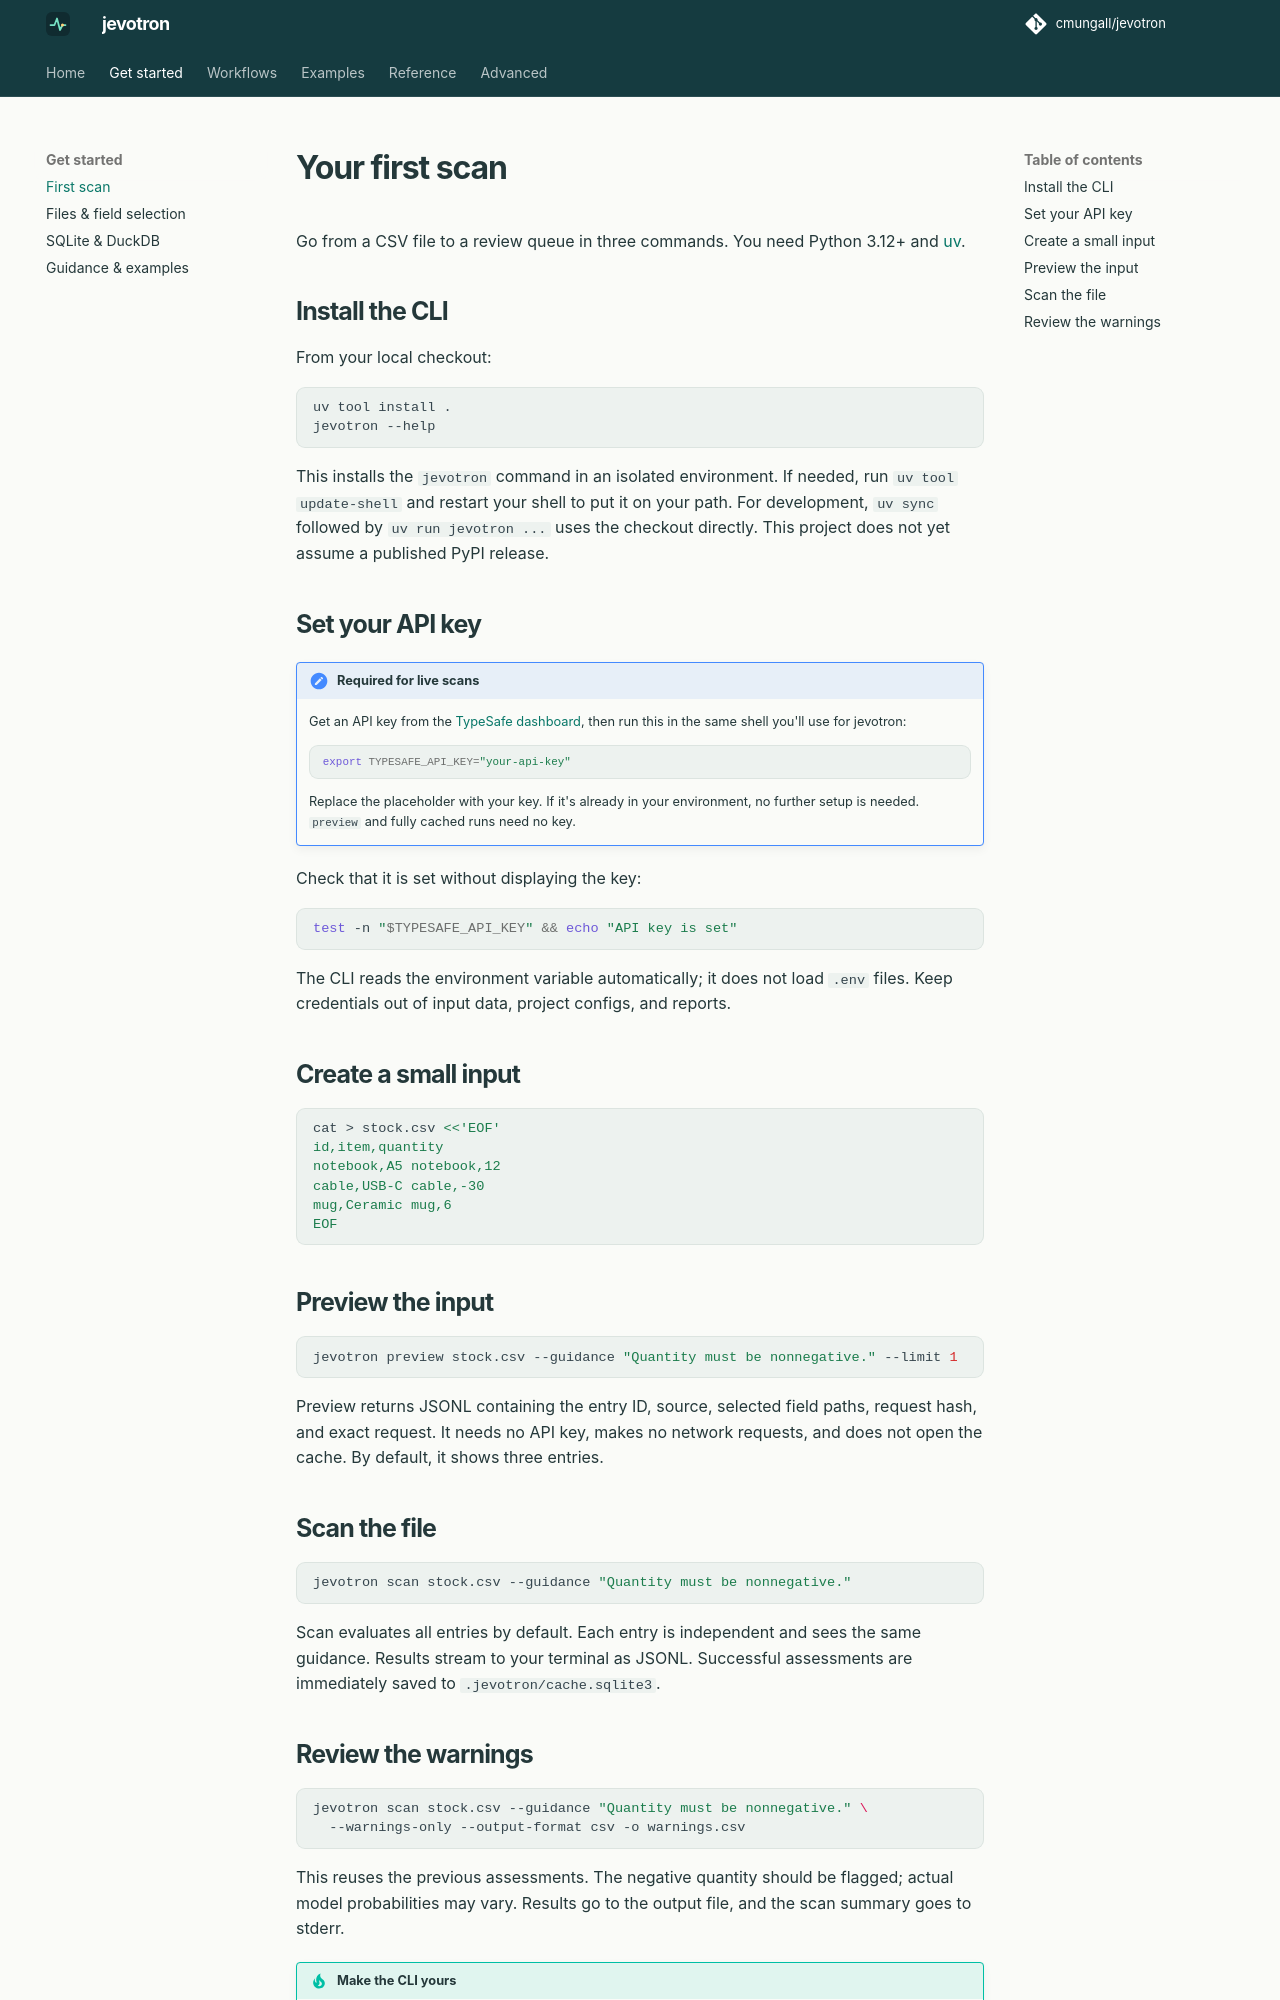

repository: cmungall/jevotron · page: quickstart/index.html · generator: mkdocs

# Your first scan

Go from a CSV file to a review queue in three commands. You need Python 3.12+
and [uv](https://docs.astral.sh/uv/).

## Install the CLI

From your local checkout:

```sh
uv tool install .
jevotron --help
```

This installs the `jevotron` command in an isolated environment. If needed, run
`uv tool update-shell` and restart your shell to put it on your path.
For development, `uv sync` followed by `uv run jevotron ...` uses the checkout
directly. This project does not yet assume a published PyPI release.

## Set your API key

!!! important "Required for live scans"
    Get an API key from the [TypeSafe dashboard](https://console.typesafe.ai/),
    then run this in the same shell you'll use for jevotron:

    ```sh
    export TYPESAFE_API_KEY="your-api-key"
    ```

    Replace the placeholder with your key. If it's already in your environment,
    no further setup is needed. `preview` and fully cached runs need no key.

Check that it is set without displaying the key:

```sh
test -n "$TYPESAFE_API_KEY" && echo "API key is set"
```

The CLI reads the environment variable automatically; it does not load `.env`
files. Keep credentials out of input data, project configs, and reports.

## Create a small input

```sh
cat > stock.csv <<'EOF'
id,item,quantity
notebook,A5 notebook,12
cable,USB-C cable,-30
mug,Ceramic mug,6
EOF
```

## Preview the input

```sh
jevotron preview stock.csv --guidance "Quantity must be nonnegative." --limit 1
```

Preview returns JSONL containing the entry ID, source, selected field paths,
request hash, and exact request. It needs no API key, makes no network requests,
and does not open the cache. By default, it shows three entries.

## Scan the file

```sh
jevotron scan stock.csv --guidance "Quantity must be nonnegative."
```

Scan evaluates all entries by default. Each entry is independent and sees the
same guidance. Results stream to your terminal as JSONL. Successful assessments are immediately saved to
`.jevotron/cache.sqlite3`.
